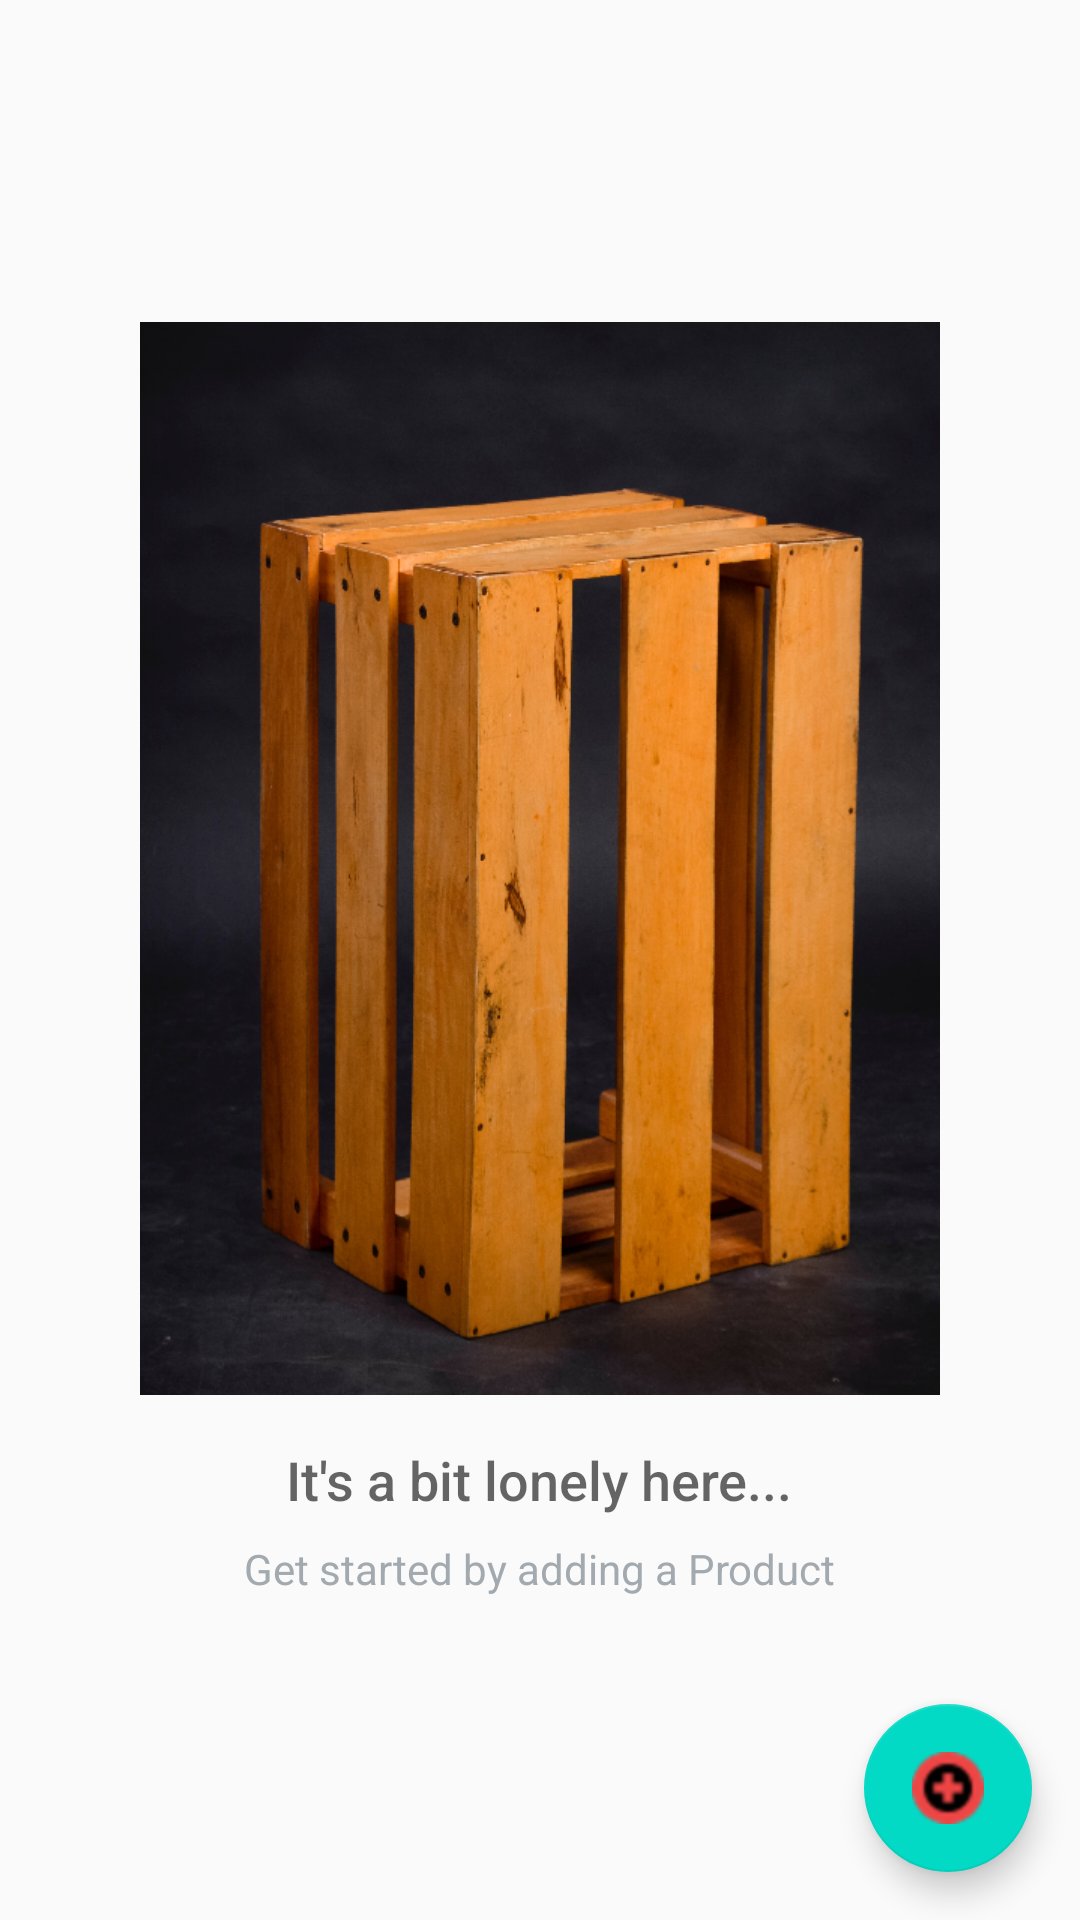

Reconstruct the res/layout file that produces this screen, plus the resources it refers to.
<!-- AndroidManifest.xml: application theme AppTheme -->
<!-- res/layout/activity_catalog.xml -->
<?xml version="1.0" encoding="utf-8"?>
<RelativeLayout
    xmlns:android="http://schemas.android.com/apk/res/android"
    xmlns:tools="http://schemas.android.com/tools"
    android:layout_width="match_parent"
    android:layout_height="match_parent"
    tools:context=".CatalogActivity">

    <ListView
    android:id="@+id/list"
        android:layout_width="match_parent"
        android:layout_height="match_parent" />

    <android.support.design.widget.FloatingActionButton
        android:id="@+id/fab"
        android:layout_width="wrap_content"
        android:layout_height="wrap_content"
        android:layout_alignParentRight="true"
        android:layout_alignParentBottom="true"
        android:layout_margin="@dimen/add_margin"
        android:src="@drawable/positive" />
    
    <RelativeLayout
        android:id="@+id/empty_view"
        android:layout_width="wrap_content"
        android:layout_height="wrap_content"
        android:layout_centerInParent="true">

        <ImageView
            android:id="@+id/empty_product_image"
            android:layout_width="wrap_content"
            android:layout_height="wrap_content"
            android:layout_centerHorizontal="true"
            android:src="@drawable/empty_box_small"/>

        <TextView
            android:id="@+id/empty_title_text"
            android:layout_width="wrap_content"
            android:layout_height="wrap_content"
            android:layout_below="@id/empty_product_image"
            android:layout_centerHorizontal="true"
            android:fontFamily="sans-serif-medium"
            android:paddingTop="16dp"
            android:text="@string/empty_view_title_text"
            android:textAppearance="?android:textAppearanceMedium"/>

        <TextView
            android:id="@+id/empty_subtitle_text"
            android:layout_width="wrap_content"
            android:layout_height="wrap_content"
            android:layout_below="@+id/empty_title_text"
            android:layout_centerHorizontal="true"
            android:fontFamily="sans-serif"
            android:paddingTop="8dp"
            android:text="@string/empty_view_subtitle_text"
            android:textAppearance="?android:textAppearanceSmall"
            android:textColor="#A2AAB0"/>
    </RelativeLayout>
</RelativeLayout>
<!-- resources referenced by this layout -->
<resources>
  <dimen name="add_margin">16dp</dimen>
  <!-- drawable empty_box_small: png bitmap (drawable-hdpi, 374002 bytes) -->
  <!-- drawable positive: png bitmap (drawable, 957 bytes) -->
  <string name="empty_view_subtitle_text">Get started by adding a Product</string>
  <string name="empty_view_title_text">It\'s a bit lonely here...</string>
  <style name="AppTheme" parent="Theme.AppCompat.Light.DarkActionBar">
          <item name="colorPrimary">@color/colorPrimary</item>
          <item name="colorPrimaryDark">@color/colorPrimaryDark</item>
          <item name="colorAccent">@color/colorAccent</item>
      </style>
  <!-- not gathered from this repository: default colours our renderer supplied (Android Studio template values) -->
  <color name="colorPrimary">#FF6200EE</color>
  <color name="colorPrimaryDark">#FF3700B3</color>
  <color name="colorAccent">#FF03DAC5</color>
</resources>
